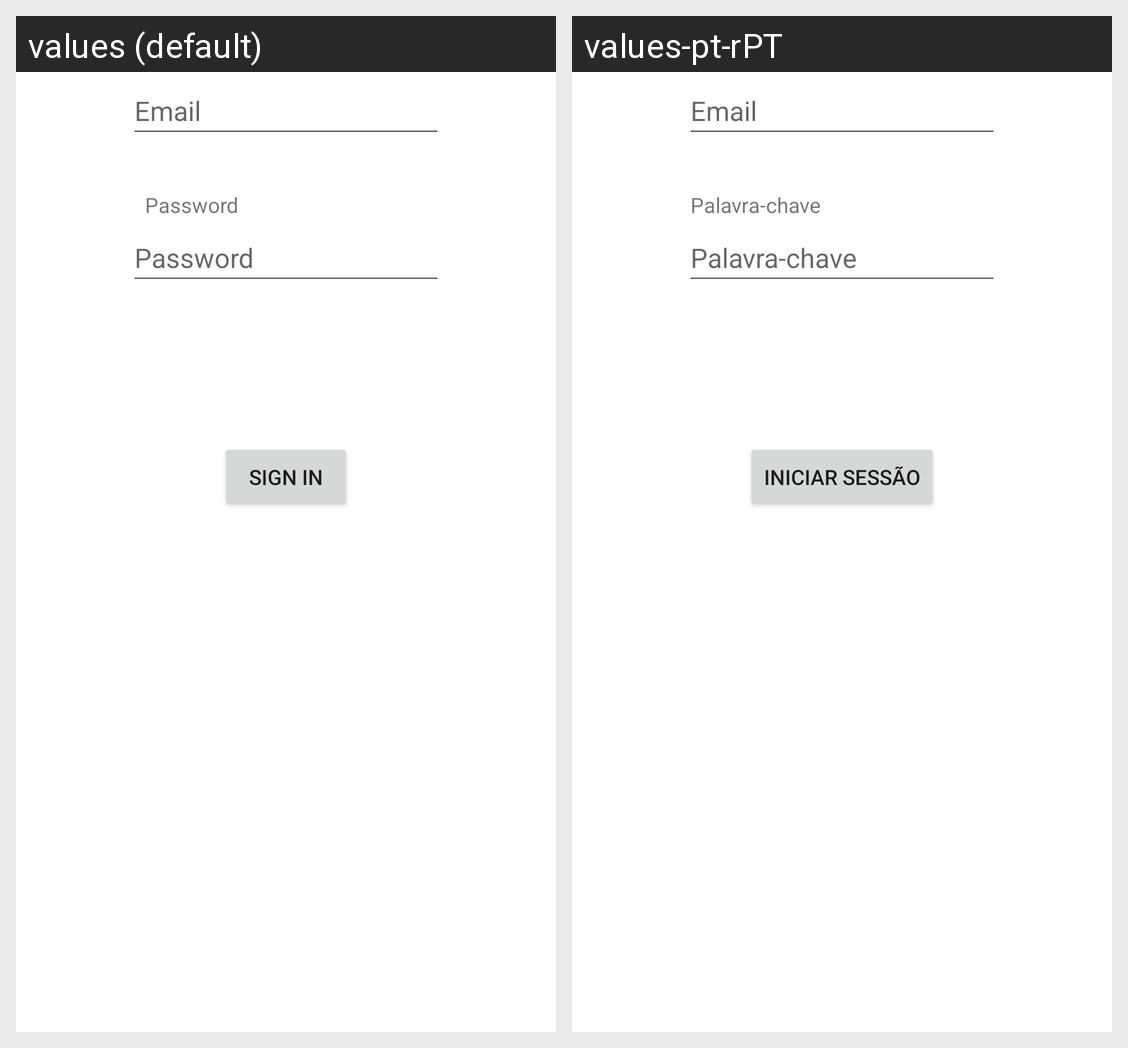

Strings drawn on this Android screen and how each of the app's shown locales translates them:
Android screen res/layout/activity_main.xml rendered under 2 locales, left to right: values (default), values-pt-rPT. Device: Nexus 5 (rendered at 1080×1920; each locale shown at half size, 540×960, under a caption strip naming it); theme Theme.SchoolProject.
Strings drawn on this screen, with the default value and each locale's value (text and hints the layout hard-codes, and strings that could not be matched under every locale, appear in the picture but are not listed):

sign_in
  values: Sign In
  values-pt-rPT: Iniciar Sessão

email
  values: Email
  values-pt-rPT: Email

password
  values: Password
  values-pt-rPT: Palavra-chave
